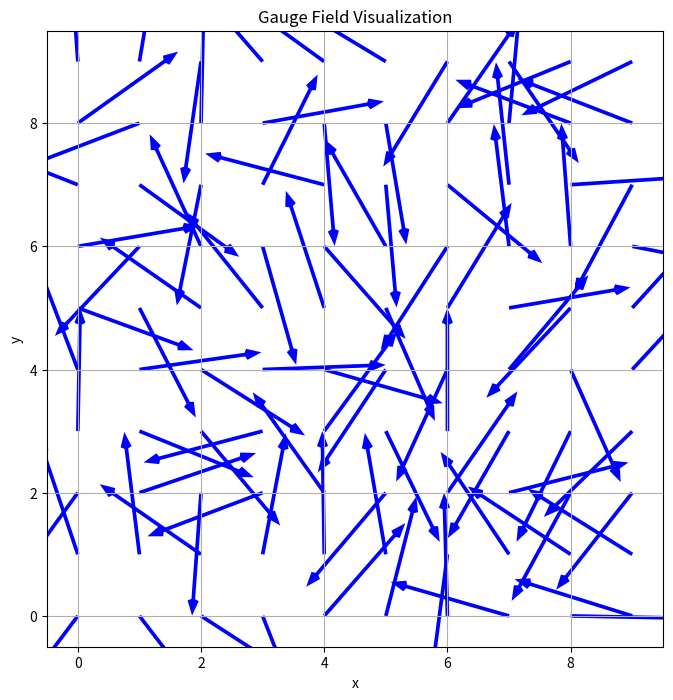

Source code (Python):
# this program is a simple example of how to use the QCD_Color_Charge_with_Lattice_Gauge_Theory module
# it will create a lattice gauge theory and calculate the color charge of a quark
import numpy as np
import matplotlib.pyplot as plt

# Parameters
lattice_size = 10  # Size of the lattice
x, y = np.meshgrid(np.arange(lattice_size), np.arange(lattice_size))
phi = np.random.rand(lattice_size, lattice_size) * 2 * np.pi  # Random phase field
gauge_field = np.exp(1j * phi)  # Gauge field as complex exponentials

# Action (simplified plaquette action)
def action(gauge_field):
    plaquette = np.mean(np.abs(gauge_field)**2)  # Simplified action
    return plaquette

# Calculate the action
plaquette_action = action(gauge_field)
print(f"Plaquette action: {plaquette_action}")

# Visualize the gauge field
plt.figure(figsize=(8, 8))
plt.quiver(x, y, np.real(gauge_field), np.imag(gauge_field),
              color='blue', scale=5, headlength=4)
plt.title('Gauge Field Visualization')
plt.xlabel('x')
plt.ylabel('y')
plt.xlim(-0.5, lattice_size - 0.5)
plt.ylim(-0.5, lattice_size - 0.5)
plt.grid()
plt.gca().set_aspect('equal', adjustable='box')
plt.show()
